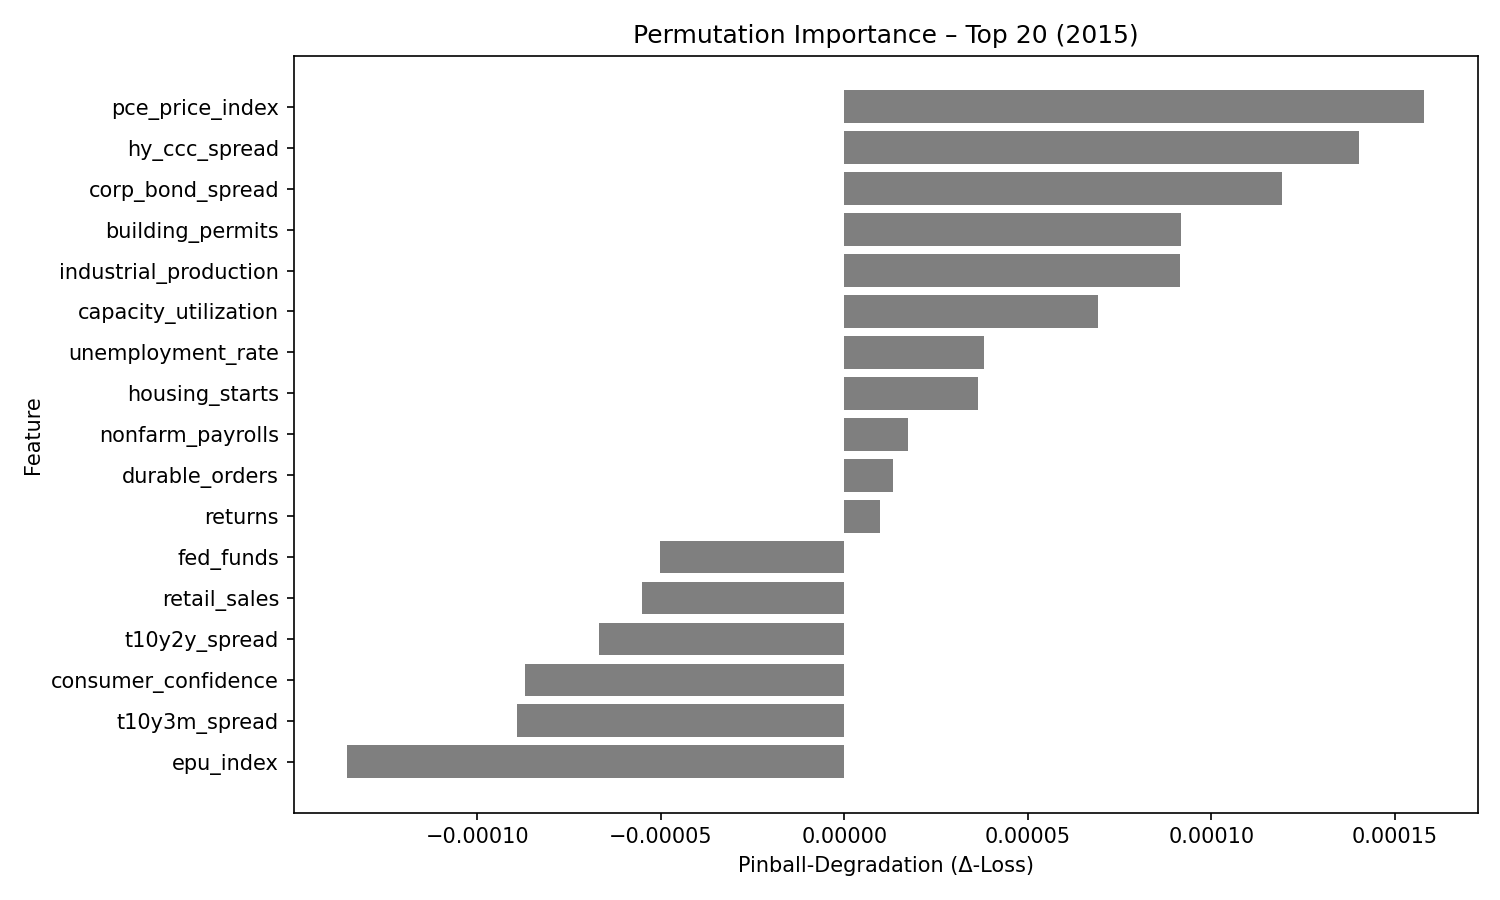

Source data for this figure (header and first rows):
feature, pinball_degradation
pce_price_index, 0.0001578
hy_ccc_spread, 0.0001403
corp_bond_spread, 0.0001191
building_permits, 9.169802e-05
industrial_production, 9.146333e-05
capacity_utilization, 6.898586e-05
unemployment_rate, 3.797002e-05
housing_starts, 3.642775e-05
nonfarm_payrolls, 1.7215498e-05
durable_orders, 1.3299286e-05
returns, 9.734184e-06
fed_funds, -5.0265342e-05
retail_sales, -5.513616e-05
t10y2y_spread, -6.6703185e-05
consumer_confidence, -8.701626e-05
t10y3m_spread, -8.917041e-05
epu_index, -0.0001353
